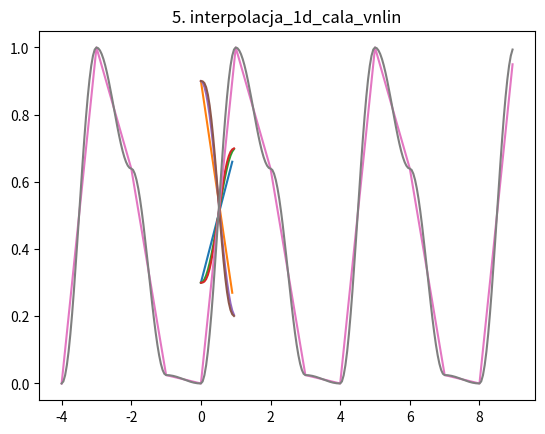

The matplotlib source for this figure:
import random
import matplotlib.pyplot as plt
import math
import numpy as np

def wartosci_losowe_wygeneruj_v0(dtw, seed):
    random.seed(seed)
    return [random.random() for _ in range(dtw)]

def funkcja_skrotu_1d_v0(x_c, dtw):
    return x_c % dtw

def wartosci_losowe_wygeneruj_v1(dtw, seed):
    random.seed(seed)
    return [0, 1] + [random.random() for _ in range(dtw - 2)]

def interpolacja_1d_rdzen_vlin(w_l, w_p, delta_x):
    return w_p * delta_x + w_l * (1 - delta_x)

def interpolacja_1d_cala_vlin(x, tab_wart):
    x_l = math.floor(x)
    x_p = x_l + 1
    i_x_l = funkcja_skrotu_1d_v0(x_l, len(tab_wart))
    i_x_p = funkcja_skrotu_1d_v0(x_p, len(tab_wart))
    w_l = tab_wart[i_x_l]
    w_p = tab_wart[i_x_p]
    delta_x = x - x_l

    return interpolacja_1d_rdzen_vlin(w_l, w_p, delta_x)

def vkos(delta_x):
    return math.cos(math.pi + delta_x * math.pi) / 2 + .5

def vwmian(delta_x):
    return 6 * math.pow(delta_x, 5) - 15 * math.pow(delta_x, 4) + 10 * math.pow(delta_x, 3)

def interpolacja_1d_rdzen_vnlin(w_l, w_p, delta_x, f):
    delta_x = f(delta_x)
    return w_p * delta_x + w_l * (1 - delta_x)

def interpolacja_1d_cala_vnlin(x, tab_wart):
    x_l = math.floor(x)
    x_p = x_l + 1
    i_x_l = funkcja_skrotu_1d_v0(x_l, len(tab_wart))
    i_x_p = funkcja_skrotu_1d_v0(x_p, len(tab_wart))
    w_l = tab_wart[i_x_l]
    w_p = tab_wart[i_x_p]
    delta_x = x - x_l

    return interpolacja_1d_rdzen_vnlin(w_l, w_p, delta_x, vkos)

if __name__ == '__main__':
    seed = 42

    #plt.bar(range(8), wartosci_losowe_wygeneruj_v1(8, seed))
    #plt.show()

    x = [0, .2, .4, .6, .8, 1]
    y = [interpolacja_1d_rdzen_vlin(.3, .7, delta) for delta in x]
    #plt.plot(x, y)
    #plt.title('interpolacja_1d_rdzen_vlin dla w_l=0.3, w_p=0.7')
    #plt.show()

    x = np.arange(-10, 16, .01)
    tab_wart = wartosci_losowe_wygeneruj_v1(8, seed)
    y = [interpolacja_1d_cala_vlin(wart, tab_wart) for wart in x]
    #plt.plot(x, y)
    #plt.title('interpolacja_1d_cala_vlin')
    #plt.show()

    def test_vkos(delta_x):
        return interpolacja_1d_rdzen_vnlin(0, 1, delta_x, vkos)

    def test_vwmian(delta_x):
        return interpolacja_1d_rdzen_vnlin(0, 1, delta_x, vwmian)

    x = np.arange(0, 1, .1)
    y_vkos = np.array(list(map(test_vkos, x)))
    y_vwmian = np.array(list(map(test_vwmian, x)))
    #plt.plot(x, y_vkos)
    #plt.plot(x, y_vwmian)
    #plt.show()

    x = np.arange(-10, 16, .1)
    tab_wart = wartosci_losowe_wygeneruj_v1(8, seed)
    y = [interpolacja_1d_cala_vnlin(wart, tab_wart) for wart in x]
    #plt.plot(x, y)
    #plt.title('interpolacja_1d_cala_vnlin')
    #plt.show()

    #fig, axs = plt.subplots(2)
    #fig.suptitle('przed i po interpolacja_1d_cala_vnlin')
    #axs[1].plot(x, y)

    x = np.arange(-10, 16, .1)
    tab_wart = wartosci_losowe_wygeneruj_v1(8, seed)
    y = [interpolacja_1d_cala_vlin(wart, tab_wart) for wart in x]
    #axs[0].plot(x, y)

    #plt.show()

    # <---- Ćwiczenia ---->
    print(f'1. wartosci_losowe_wygeneruj_v0: {wartosci_losowe_wygeneruj_v0(8, seed)}\n   wartosci_losowe_wygeneruj_v1: {wartosci_losowe_wygeneruj_v1(8, seed)}')

    funkcja_skrotu_1d = {x: funkcja_skrotu_1d_v0(x, 8) for x in range(-10, 16)}
    print(f'2. funkcja_skrotu_1d_v0: {funkcja_skrotu_1d}')

    x = np.arange(0, 1, .1)
    y = [interpolacja_1d_rdzen_vlin(.3, .7, delta) for delta in x]
    plt.plot(x, y)
    plt.title('3. interpolacja_1d_rdzen_vlin dla w_l=0.3, w_p=0.7')
    plt.show()

    x = np.arange(0, 1, .1)
    y = [interpolacja_1d_rdzen_vlin(.9, .2, delta) for delta in x]
    plt.plot(x, y)
    plt.title('3. interpolacja_1d_rdzen_vlin dla w_l=0.9, w_p=0.2')
    plt.show()

    def test_vkos_v1(delta_x):
        return interpolacja_1d_rdzen_vnlin(.3, .7, delta_x, vkos)

    def test_vwmian_v1(delta_x):
        return interpolacja_1d_rdzen_vnlin(.3, .7, delta_x, vwmian)

    x = np.arange(0, 1, .05)
    y_vkos = np.array(list(map(test_vkos_v1, x)))
    y_vwmian = np.array(list(map(test_vwmian_v1, x)))
    plt.plot(x, y_vkos)
    plt.plot(x, y_vwmian)
    plt.title('4. interpolacja_1d_rdzen_vkos i vwmian dla w_l=0.3, w_p=0.7')
    plt.show()

    def test_vkos_v2(delta_x):
        return interpolacja_1d_rdzen_vnlin(.9, .2, delta_x, vkos)

    def test_vwmian_v2(delta_x):
        return interpolacja_1d_rdzen_vnlin(.9, .2, delta_x, vwmian)

    y_vkos = np.array(list(map(test_vkos_v2, x)))
    y_vwmian = np.array(list(map(test_vwmian_v2, x)))
    plt.plot(x, y_vkos)
    plt.plot(x, y_vwmian)
    plt.title('4. interpolacja_1d_rdzen_vkos i vwmian dla w_l=0.9, w_p=0.2')
    plt.show()

    x = np.arange(-4, 9, .05)
    tab_wart = wartosci_losowe_wygeneruj_v1(4, seed)
    y = [interpolacja_1d_cala_vlin(wart, tab_wart) for wart in x]
    plt.plot(x, y)
    plt.title('5. interpolacja_1d_cala_vlin')
    plt.show()

    tab_wart = wartosci_losowe_wygeneruj_v1(4, seed)
    y = [interpolacja_1d_cala_vnlin(wart, tab_wart) for wart in x]
    plt.plot(x, y)
    plt.title('5. interpolacja_1d_cala_vnlin')
    plt.show()